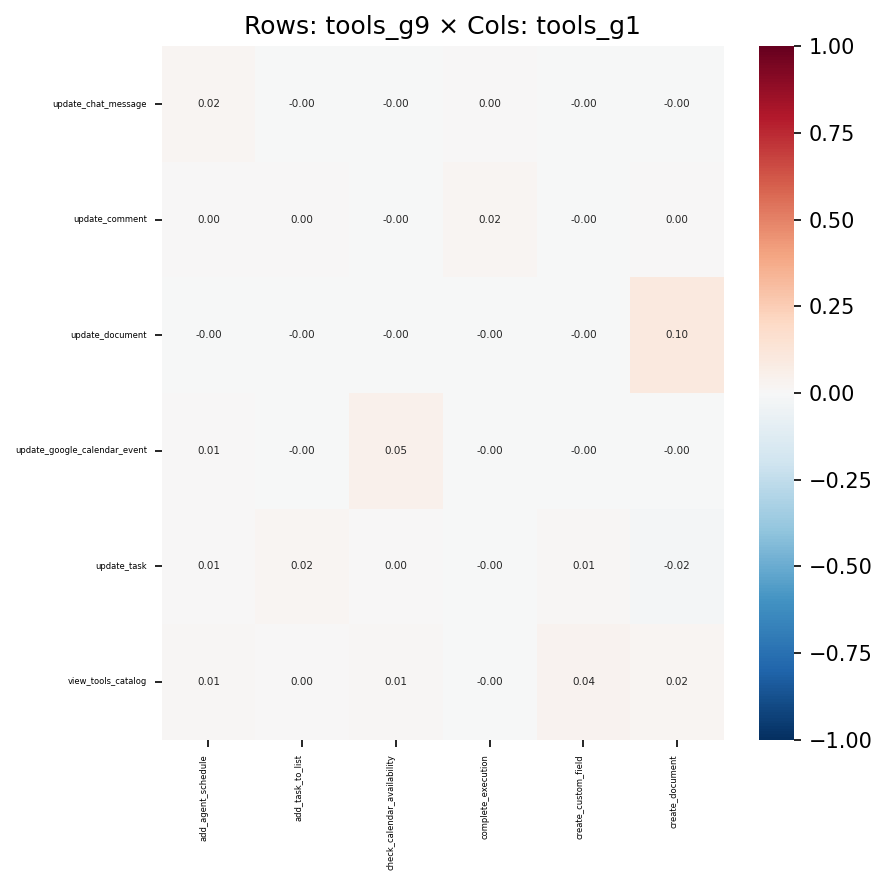

Source data for this figure (header and first rows):
, add_agent_schedule, add_task_to_list, check_calendar_availability, complete_execution, create_custom_field, create_document
update_chat_message, 0.01813, -0.0003756, -0.0001868, 0.002882, -0.000444, -0.001854
update_comment, 0.003766, 0.00157, -0.0007155, 0.02198, -0.0006576, 0.002266
update_document, -0.0005294, -0.0003158, -0.003528, -0.001454, -0.003544, 0.1002
update_google_calendar_event, 0.006153, -0.0009252, 0.05365, -0.0002154, -0.001222, -0.002665
update_task, 0.006677, 0.01814, 0.0024, -0.001331, 0.01006, -0.01627
view_tools_catalog, 0.01458, 0.0002904, 0.0113, -0.002962, 0.03682, 0.02279
